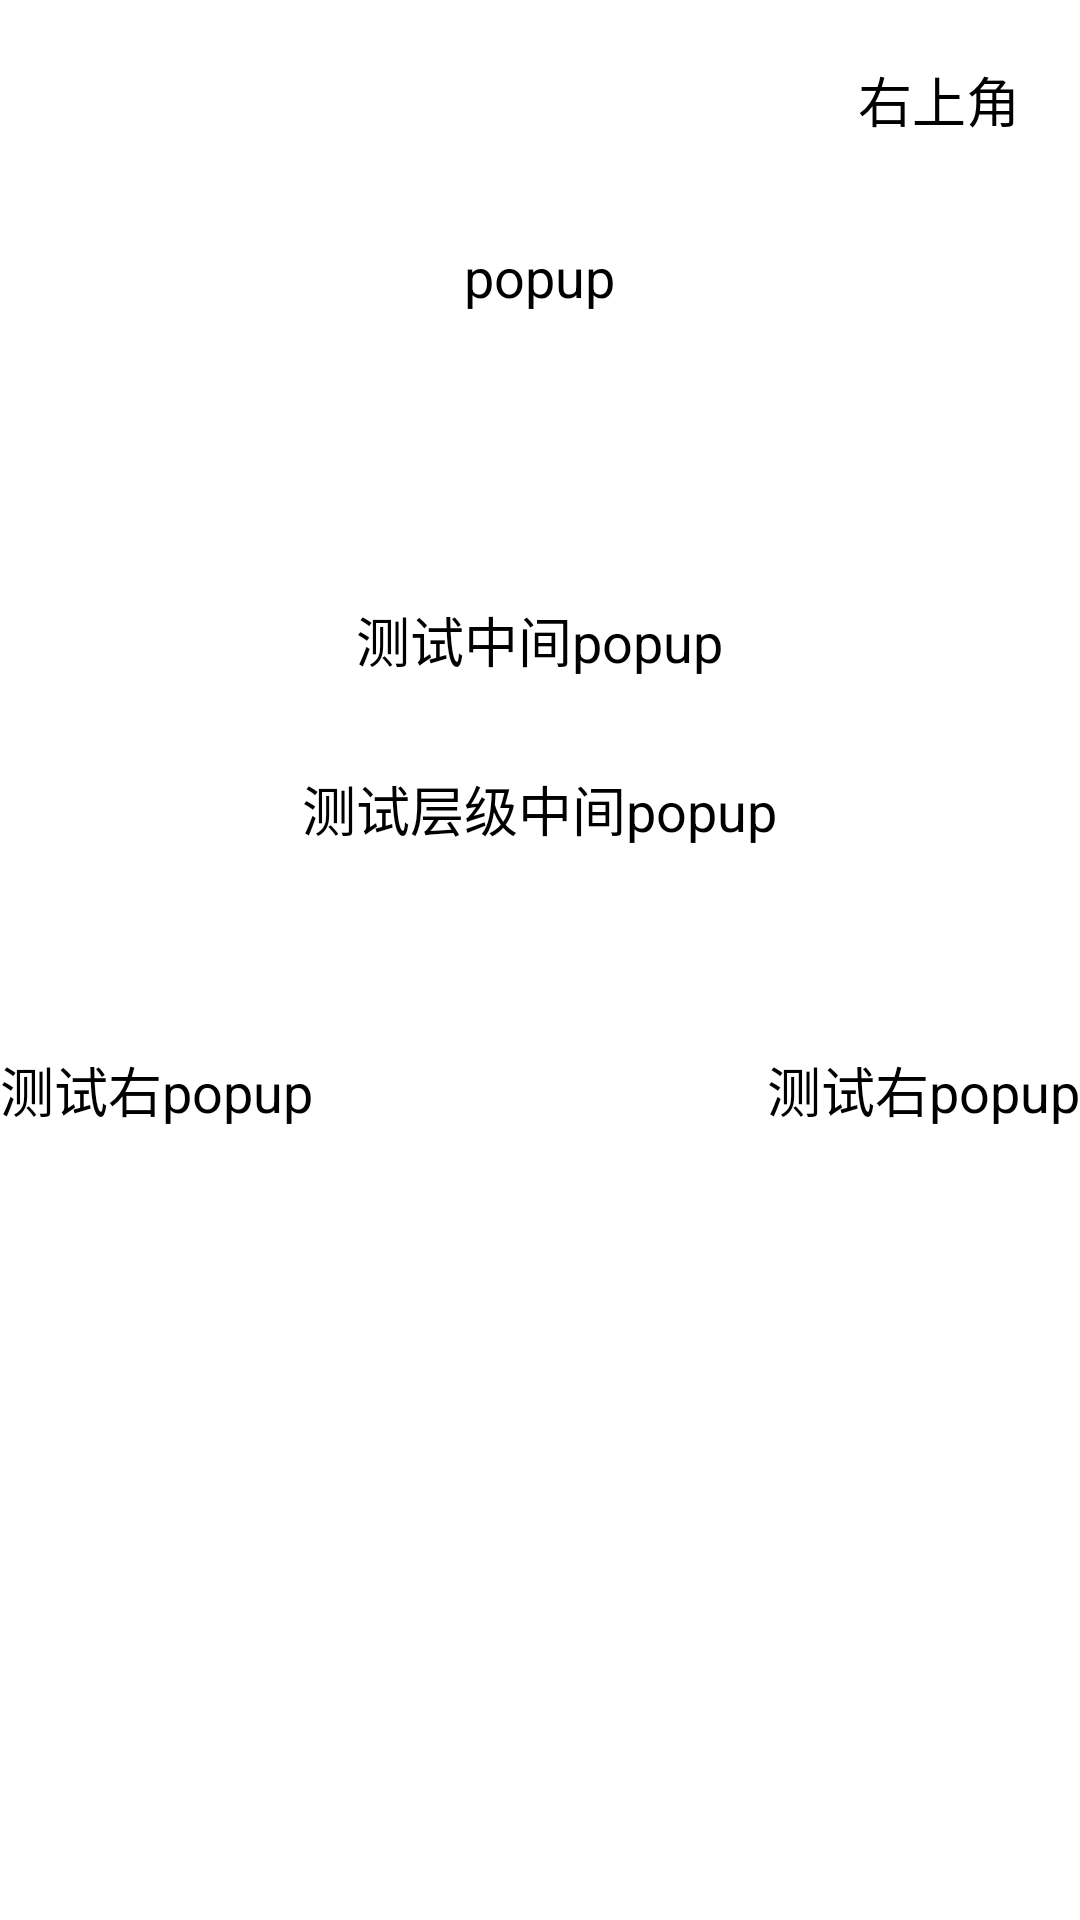

Android layout source for this screen:
<!-- AndroidManifest.xml: activity theme bu_appcompat_theme_FFFFFF -->
<!-- res/layout/activity_popup.xml -->
<?xml version="1.0" encoding="utf-8"?>
<RelativeLayout xmlns:android="http://schemas.android.com/apk/res/android"
    android:layout_width="match_parent"
    android:layout_height="match_parent"
    android:id="@+id/popupwindow_activity"
    android:fitsSystemWindows="true">

    <TextView
        android:id="@+id/popup_top_right"
        android:layout_width="wrap_content"
        android:layout_height="wrap_content"
        android:layout_alignParentRight="true"
        android:layout_margin="20dp"
        android:text="右上角"
        android:textColor="#000000"
        android:textSize="18dp"

        />

    <TextView
        android:id="@+id/popup"
        android:layout_width="wrap_content"
        android:layout_height="wrap_content"
        android:layout_marginLeft="150dp"
        android:text="popup"
        android:textColor="#000000"
        android:layout_centerHorizontal="true"
        android:layout_marginTop="80dp"
        android:textSize="18dp"

        />

    <TextView
        android:id="@+id/bottom"
        android:layout_width="wrap_content"
        android:layout_height="wrap_content"
        android:text="测试右popup"
        android:textColor="#000000"
        android:textSize="18dp"
        android:layout_marginBottom="30dp"
        android:layout_marginTop="350dp"

        />

    <TextView
        android:id="@+id/bottom_right"
        android:layout_width="wrap_content"
        android:layout_height="wrap_content"
        android:layout_alignParentRight="true"
        android:layout_marginBottom="30dp"
        android:layout_marginTop="350dp"
        android:text="测试右popup"
        android:textColor="#000000"
        android:textSize="18dp" />

    <TextView
        android:id="@+id/center"
        android:layout_width="wrap_content"
        android:layout_height="wrap_content"
        android:layout_centerHorizontal="true"
        android:layout_marginTop="200dp"
        android:text="测试中间popup"
        android:textColor="#000000"
        android:textSize="18dp" />

    <TextView
        android:id="@+id/center_view"
        android:layout_width="wrap_content"
        android:layout_height="wrap_content"
        android:layout_below="@+id/center"
        android:layout_centerHorizontal="true"
        android:layout_marginTop="30dp"
        android:text="测试层级中间popup"
        android:textColor="#000000"
        android:textSize="18dp" />

</RelativeLayout>
<!-- resources referenced by this layout -->
<resources>
  <style name="bu_appcompat_theme_FFFFFF" parent="@style/Theme.AppCompat.Light.NoActionBar" tools:ignore="ResourceName">
          <item name="windowNoTitle">true</item>
          <item name="android:windowBackground">@color/the_color_FFFFFF</item>
          <item name="android:windowAnimationStyle">@style/app_activity_translate_anim</item>
          <item name="android:windowNoTitle">true</item>
      </style>
</resources>
